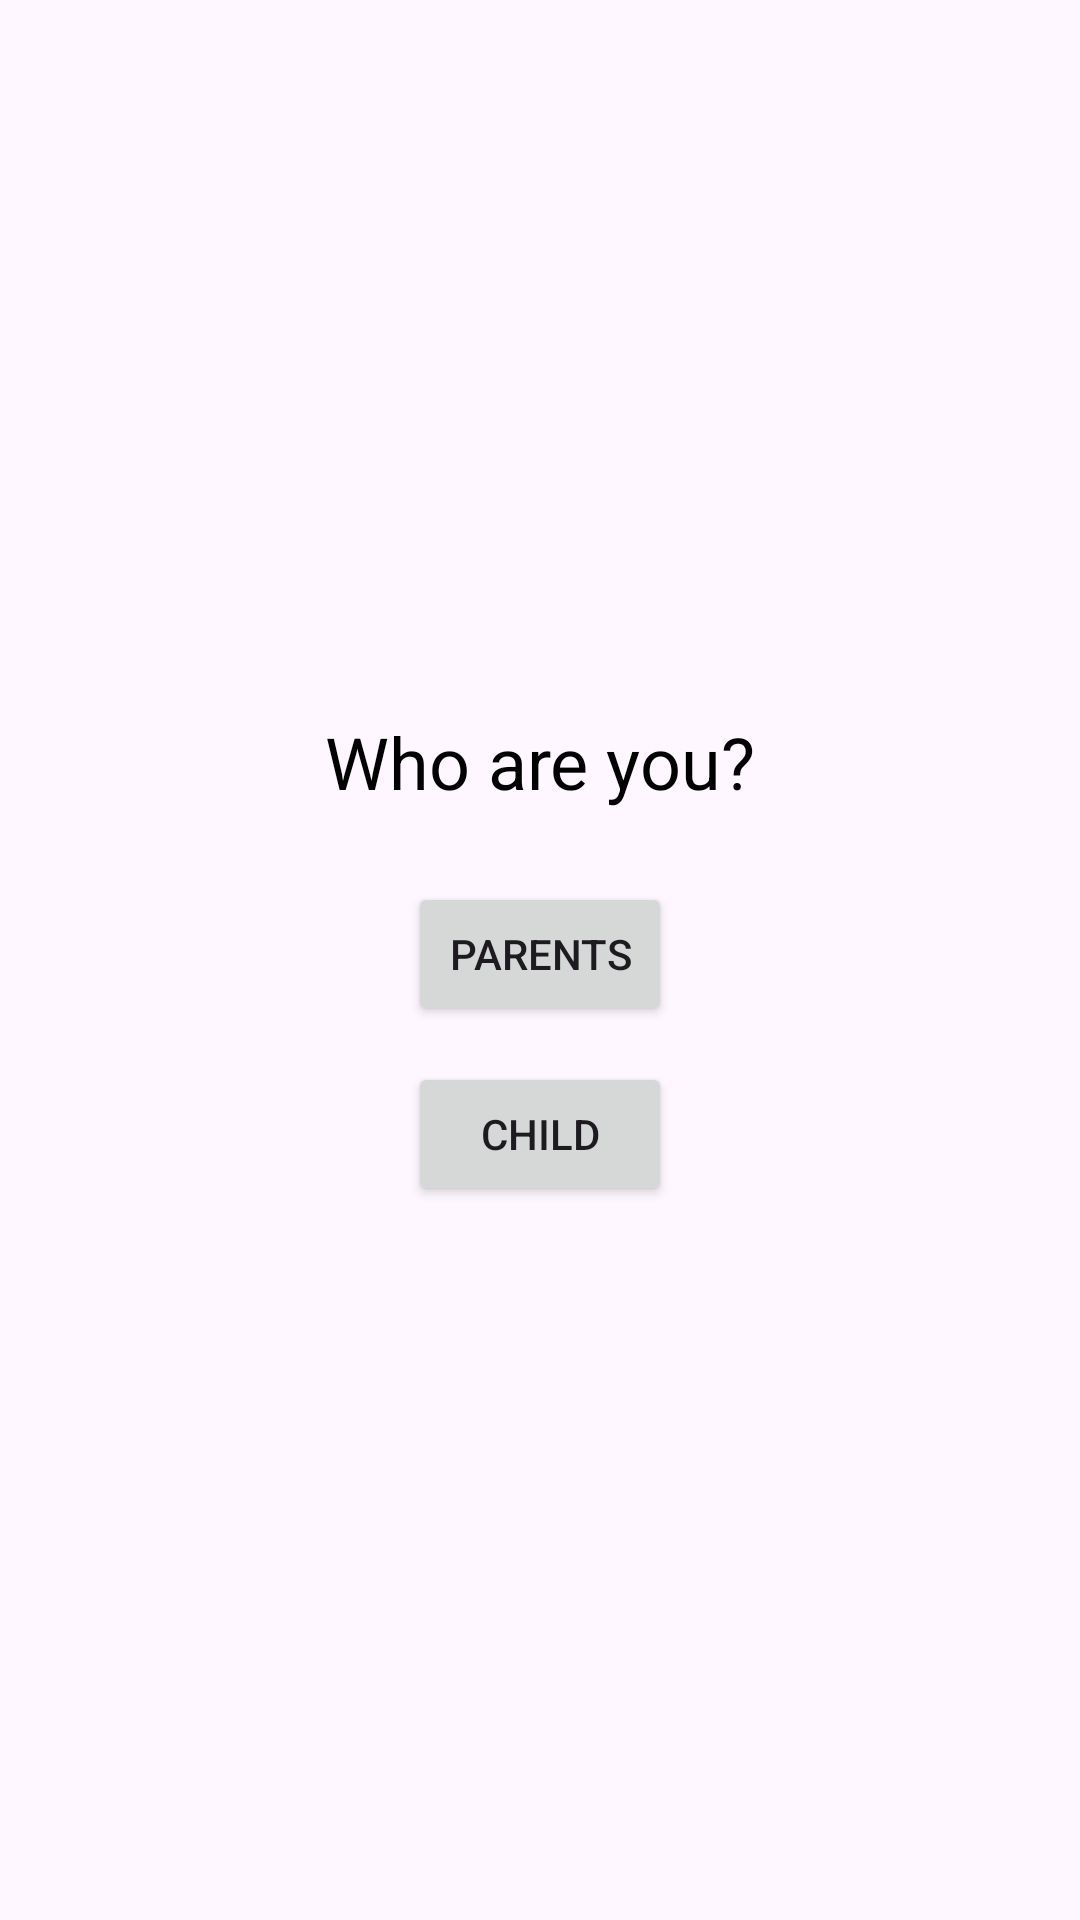

Reconstruct the res/layout file that produces this screen, plus the resources it refers to.
<!-- AndroidManifest.xml: application theme Theme.Malakfinal -->
<!-- res/layout/activity_role_selection.xml -->
<?xml version="1.0" encoding="utf-8"?>
<LinearLayout xmlns:android="http://schemas.android.com/apk/res/android"
    xmlns:tools="http://schemas.android.com/tools"
    android:layout_width="match_parent"
    android:layout_height="match_parent"
    android:orientation="vertical"
    android:gravity="center"
    android:padding="16dp"
    tools:context=".RoleSelection"
    android:id="@+id/main">


    <TextView
        android:id="@+id/tV"
        android:layout_width="wrap_content"
        android:layout_height="wrap_content"
        android:text="Who are you?"
        android:textSize="24sp"
        android:textColor="#000000"
        android:layout_marginBottom="24dp" />


    <Button
        android:id="@+id/parents"
        android:layout_width="wrap_content"
        android:layout_height="wrap_content"
        android:text="Parents"
        android:layout_marginBottom="12dp" />


    <Button
        android:id="@+id/img_plant"
        android:layout_width="wrap_content"
        android:layout_height="wrap_content"
        android:text="Child" />

</LinearLayout>
<!-- resources referenced by this layout -->
<resources>
  <style name="Theme.Malakfinal" parent="Base.Theme.Malakfinal" />
  <style name="Base.Theme.Malakfinal" parent="Theme.Material3.DayNight.NoActionBar">
          
          
      </style>
</resources>
